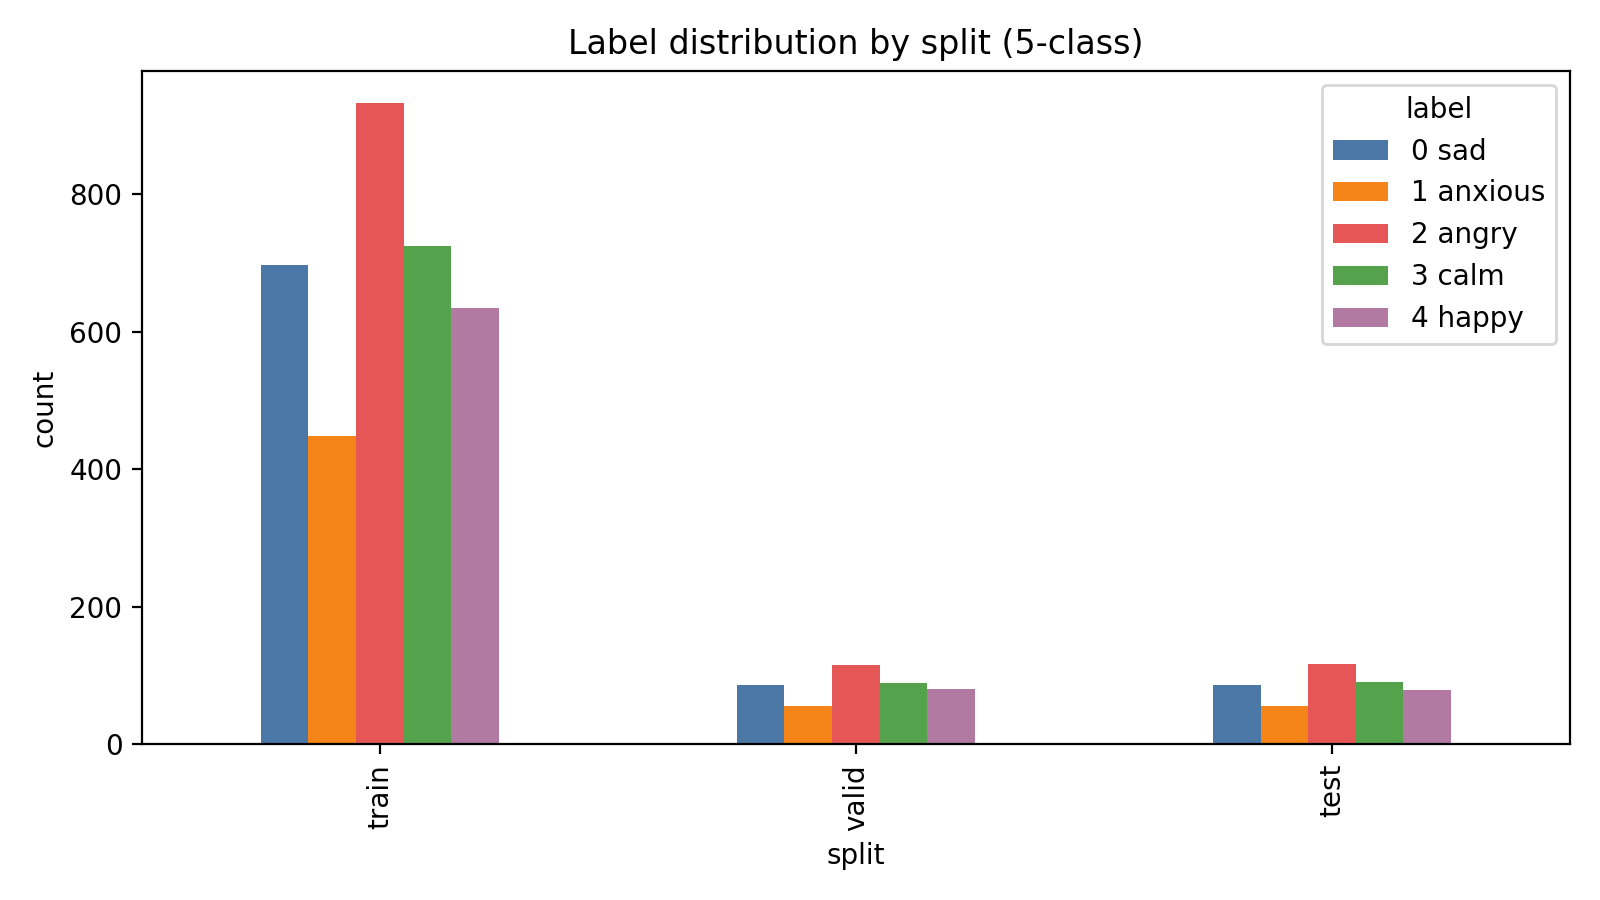

The table this chart was drawn from, first rows:
split, label, count
test, 0, 87
test, 1, 56
test, 2, 117
test, 3, 91
test, 4, 79
train, 0, 697
train, 1, 448
train, 2, 933
train, 3, 724
train, 4, 634
valid, 0, 87
valid, 1, 56
valid, 2, 116
valid, 3, 90
valid, 4, 80
